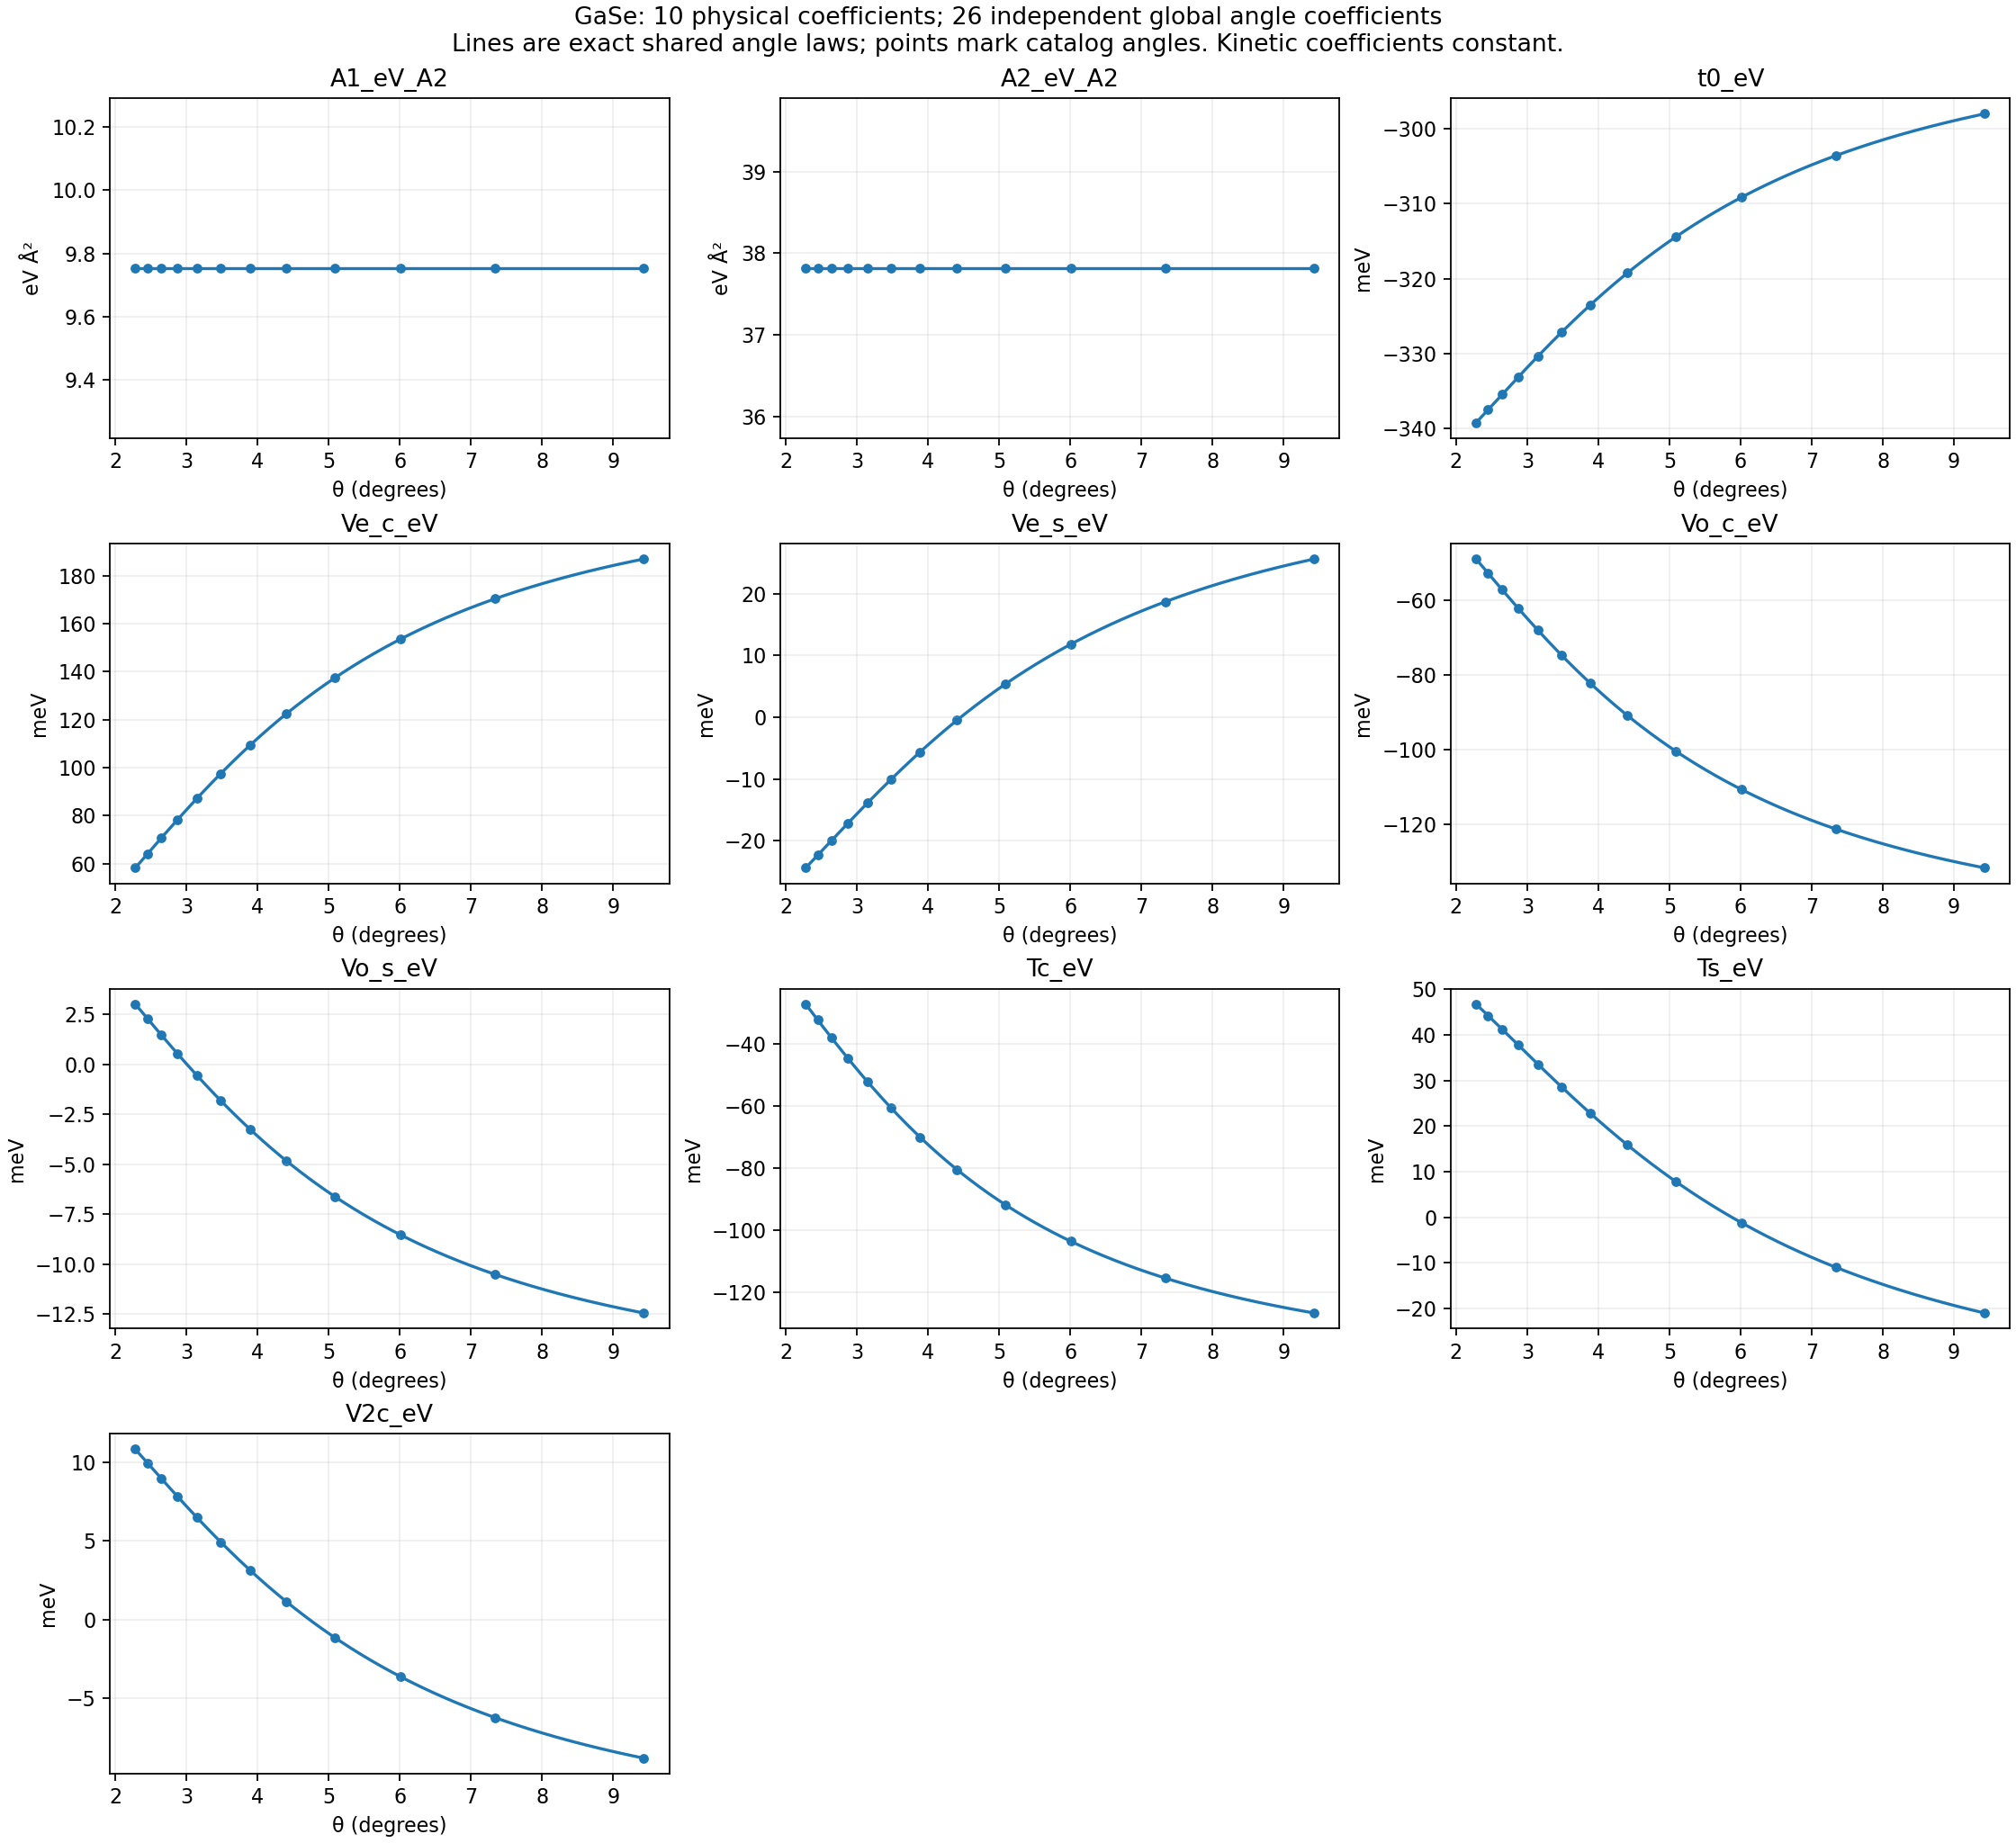

The file beside this chart, header and first rows:
angle_deg, A1_eV_A2, A2_eV_A2, t0_eV, Ve_c_eV, Ve_s_eV, Vo_c_eV, Vo_s_eV, Tc_eV, Ts_eV, V2c_eV
2.281, 9.753, 37.81, -0.3392, 0.05828, -0.02437, -0.04907, 0.003017, -0.02708, 0.04674, 0.0108
2.45, 9.753, 37.81, -0.3375, 0.06405, -0.02232, -0.05288, 0.0023, -0.03218, 0.04422, 0.00994
2.646, 9.753, 37.81, -0.3354, 0.07071, -0.01993, -0.05727, 0.001476, -0.03798, 0.04125, 0.008946
2.876, 9.753, 37.81, -0.3331, 0.07839, -0.01714, -0.06232, 0.0005274, -0.04457, 0.03774, 0.007795
3.15, 9.753, 37.81, -0.3303, 0.08727, -0.01388, -0.06813, -0.0005631, -0.05206, 0.03357, 0.006461
3.481, 9.753, 37.81, -0.3272, 0.09751, -0.01006, -0.0748, -0.001813, -0.0605, 0.02862, 0.004918
3.89, 9.753, 37.81, -0.3235, 0.1092, -0.005619, -0.0824, -0.003238, -0.06995, 0.02275, 0.003143
4.408, 9.753, 37.81, -0.3192, 0.1225, -0.0004919, -0.09098, -0.004843, -0.08038, 0.01585, 0.001119
5.086, 9.753, 37.81, -0.3144, 0.1374, 0.005338, -0.1005, -0.006621, -0.09165, 0.007857, -0.00115
6.009, 9.753, 37.81, -0.3092, 0.1535, 0.0118, -0.1108, -0.008538, -0.1035, -0.001182, -0.003628
7.341, 9.753, 37.81, -0.3036, 0.1704, 0.01869, -0.1214, -0.01052, -0.1153, -0.011, -0.00623
9.43, 9.753, 37.81, -0.298, 0.1869, 0.02558, -0.1318, -0.01245, -0.1265, -0.02101, -0.008799
